Run: headless pygame with SDL's dummy video driver; simulated clock (each Clock.tick advances the game by its frame time, no real sleeping); random seed 0; keys injected as events and as key.get_pressed() state; mouse plan: one left click at the window centre at the start of phase 2, then a move to the lower-right quarter at the start of phase 3.
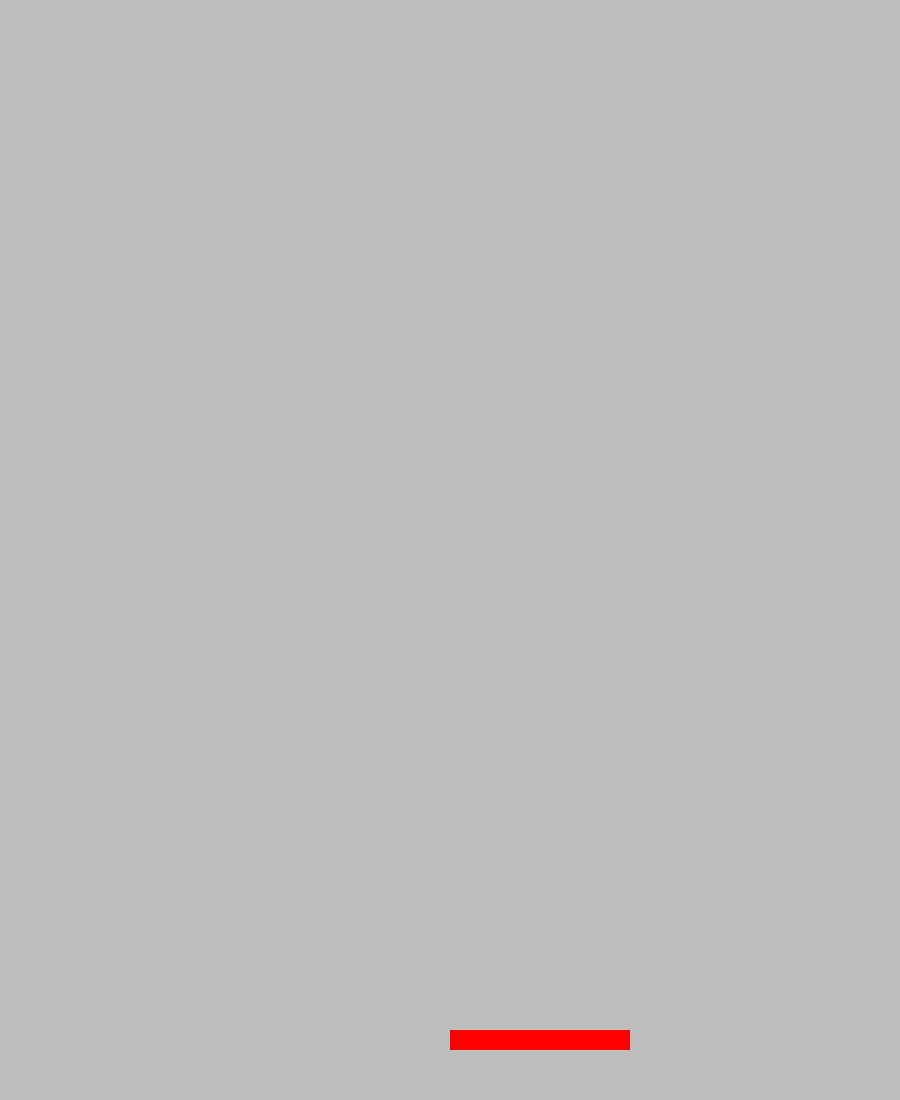
Frame 1 of 4 · flips 1–60 · no input
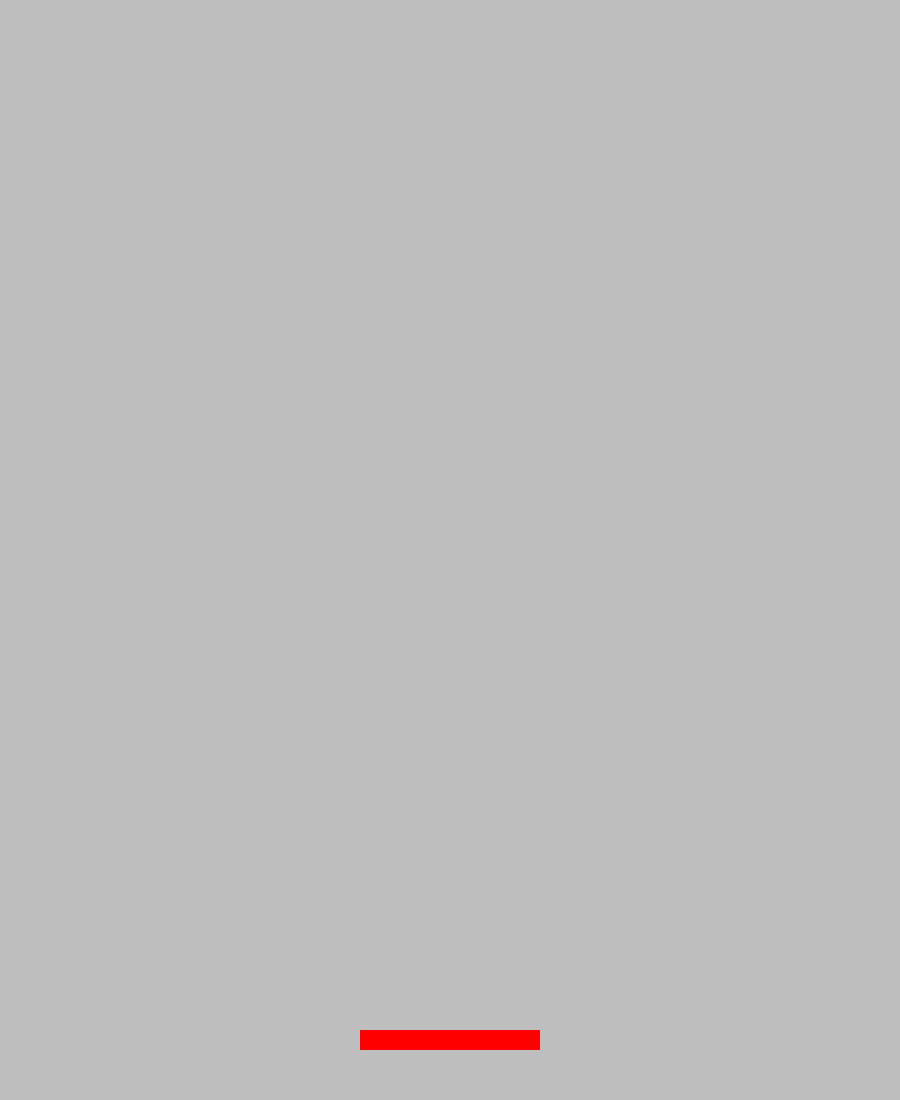
Frame 2 of 4 · flips 61–180 · clicked the window centre · tapped SPACE, RETURN · held RIGHT (→), D
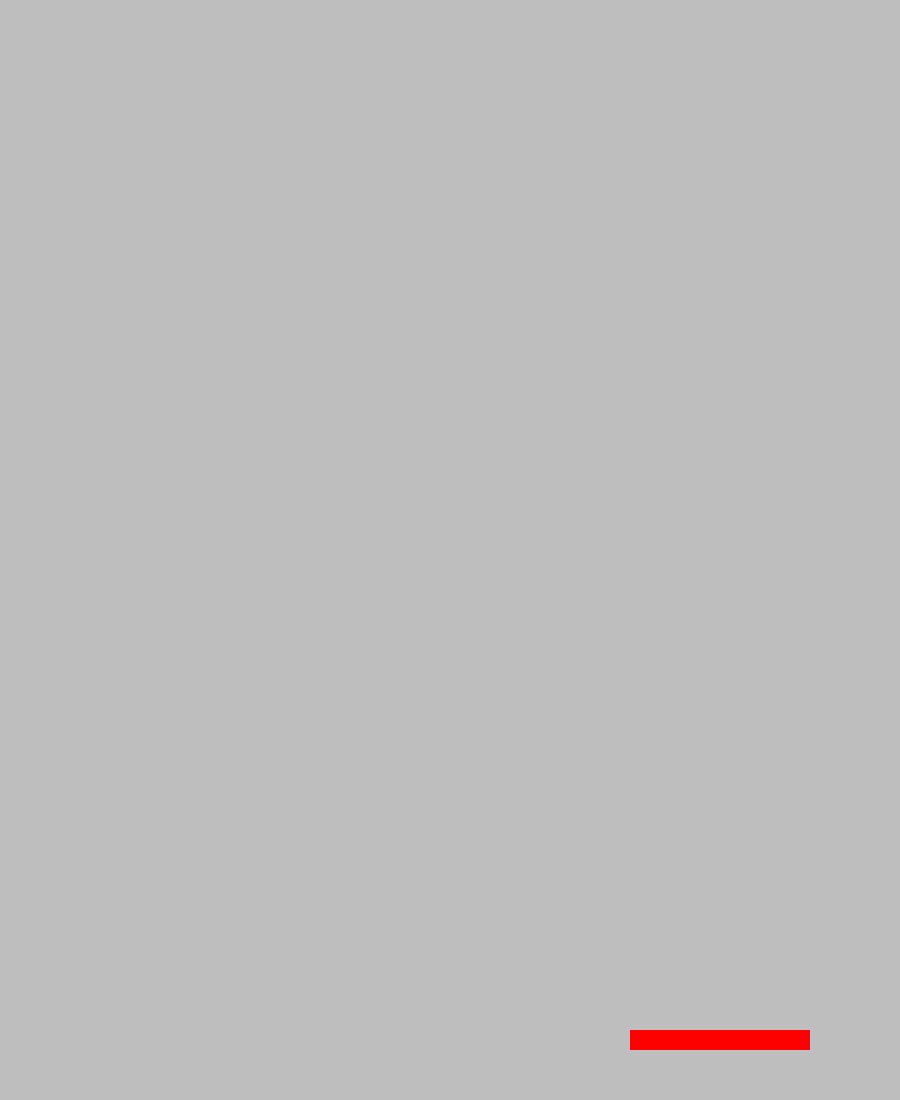
Frame 3 of 4 · flips 181–300 · moved the mouse to the lower-right quarter · held DOWN (↓), S
Frame 4 of 4 · flips 301–420 · held LEFT (←), A, UP (↑), W · screen unchanged from frame 3, image omitted

The pygame program that drew these frames:

"""My version of the classic Breakout game"""

import pygame
from pygame.locals import *

pygame.init()

SIZE = 900, 1100
SCREEN_WIDTH, SCREEN_HEIGHT = SIZE
screen = pygame.display.set_mode(SIZE)
pygame.display.set_caption('Breakthrough')

paddle_size = 180, 20
paddle = pygame.Rect((SCREEN_WIDTH/2, SCREEN_HEIGHT-70), paddle_size)


running = True
clock = pygame.time.Clock()

while running:
    for event in pygame.event.get():
        if event.type == QUIT:
            running = False
        elif event.type == MOUSEMOTION:
            paddle.x = event.pos[0] - (paddle_size[0]/2)
            if paddle.x <= 0:
                paddle.x = 0
            elif paddle.x >= SCREEN_WIDTH - paddle_size[0]:
                paddle.x = SCREEN_WIDTH - paddle_size[0]

            # print(paddle.center)


    screen.fill('gray')
    pygame.draw.rect(screen, Color('red'), paddle)
    pygame.display.update()

    clock.tick(60)

pygame.quit()
